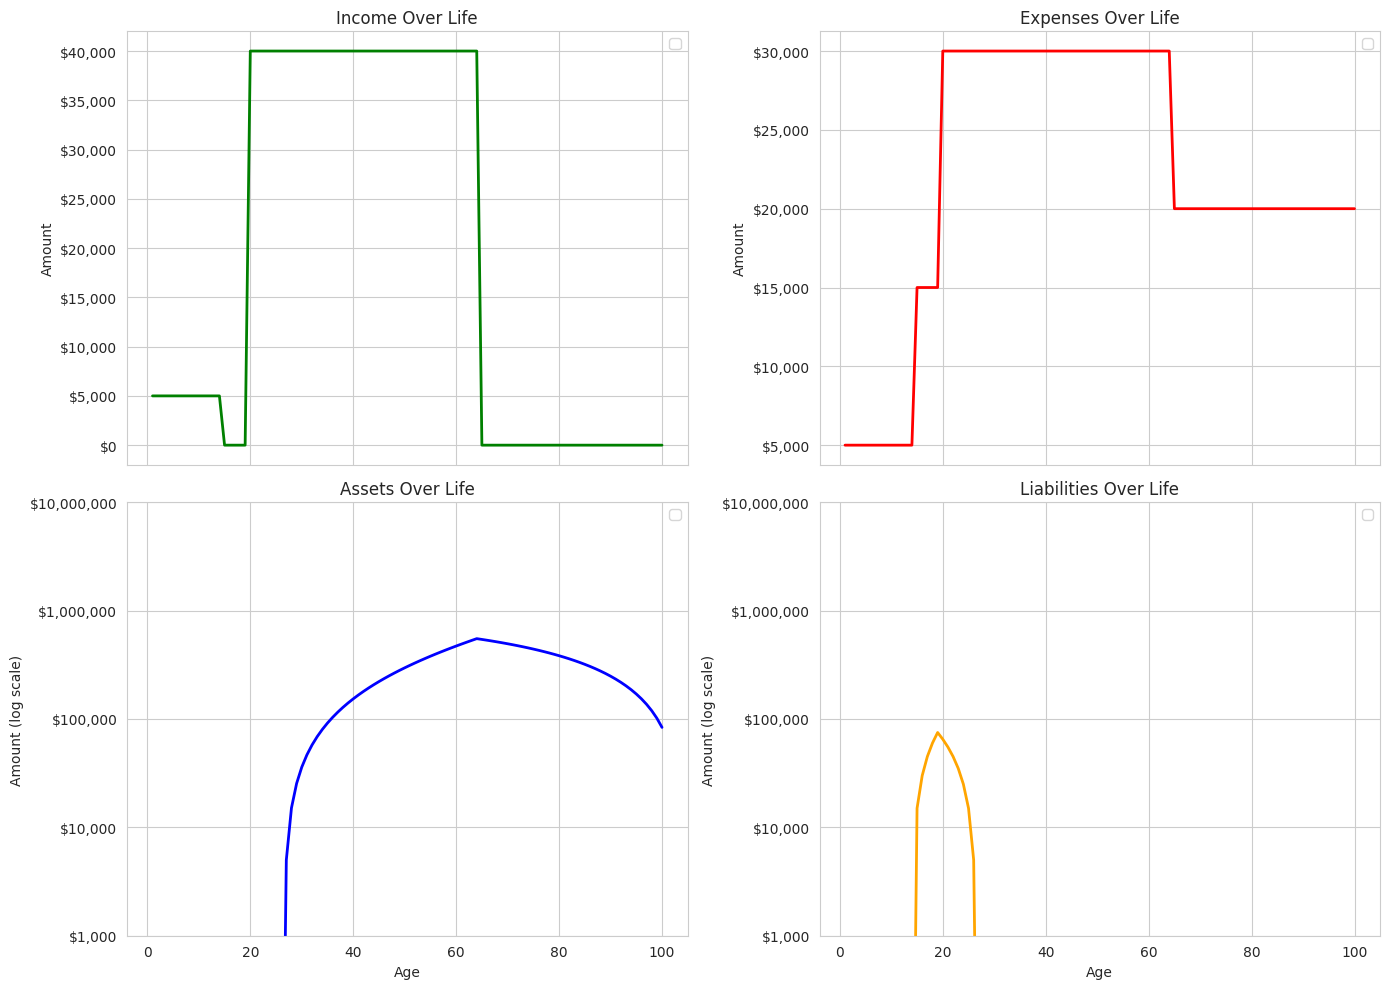

Here is the Python script that generated this plot:
# Simulation and plot using seaborn

import matplotlib.pyplot as plt
import seaborn as sns
import pandas as pd

sns.set_style("whitegrid")
sns.set_palette("husl")

ages = list(range(1, 101))

def simulate():
    expenses = []
    income = []
    assets = []
    liabilities = []

    savings = 0.0
    debt = 0.0
    growth_rate = 0.02

    for age in ages:
        # Identify phase
        if age < 15:  # childhood
            yearly_expense = 5000
            yearly_income = yearly_expense  # bank of mom and dad

        elif age < 20:  # college
            yearly_expense = 15000
            yearly_income = 0

        elif age < 65:  # working
            yearly_expense = 30000
            yearly_income = 40000

        else:  # retirement
            yearly_expense = 20000
            yearly_income = 0  # draw from assets

        surplus = yearly_income - yearly_expense
        # Apply investment growth
        savings *= (1 + growth_rate)

        # Apply surplus/deficit
        if debt > 0 and surplus > 0:
            payment = min(debt, surplus)
            debt -= payment
            surplus -= payment

        savings += surplus
        if savings < 0:
            debt += -savings
            savings = 0

        # if age % 2 == 0:
        #     print(f"Age {age}: Expense={yearly_expense}, Income={yearly_income}, Savings={savings:.2f}, Debt={debt:.2f}")

        expenses.append(yearly_expense)
        income.append(yearly_income)
        assets.append(max(savings, 1))      # avoid log(0)
        liabilities.append(max(debt, 1))    # avoid log(0)
    return expenses, income, assets, liabilities


def plot():
    expenses, income, assets, liabilities = simulate()
    
    df = pd.DataFrame({
        'Age': ages,
        'Income': income,
        'Expenses': expenses,
        'Assets': assets,
        'Liabilities': liabilities
    })

    # Plot
    fig, ((ax1, ax2), (ax3, ax4)) = plt.subplots(2, 2, figsize=(14, 10), sharex=True)

    plot_income(ax1, df)
    plot_expenses(ax2, df)
    plot_assets(ax3, df)
    plot_liabilities(ax4, df)

    plt.tight_layout()
    plt.savefig("plot.png")


def plot_income(ax, df):
    sns.lineplot(data=df, x='Age', y='Income', ax=ax, linewidth=2, color='green')
    ax.set_ylabel("Amount")
    ax.set_title("Income Over Life")
    ax.yaxis.set_major_formatter(plt.FuncFormatter(lambda x, _: f'${int(x):,}'))
    ax.legend()


def plot_expenses(ax, df):
    sns.lineplot(data=df, x='Age', y='Expenses', ax=ax, linewidth=2, color='red')
    ax.set_ylabel("Amount")
    ax.set_title("Expenses Over Life")
    ax.yaxis.set_major_formatter(plt.FuncFormatter(lambda x, _: f'${int(x):,}'))
    ax.legend()


def plot_assets(ax, df):
    sns.lineplot(data=df, x='Age', y='Assets', ax=ax, linewidth=2, color='blue')
    ax.set_yscale("log")
    ax.set_ylabel("Amount (log scale)")
    ax.set_xlabel("Age")
    ax.set_title("Assets Over Life")
    ax.yaxis.set_major_formatter(plt.FuncFormatter(lambda x, _: f'${int(x):,}'))
    ax.set_ylim(ymin=1000, ymax=10_000_000)
    ax.legend()


def plot_liabilities(ax, df):
    sns.lineplot(data=df, x='Age', y='Liabilities', ax=ax, linewidth=2, color='orange')
    ax.set_yscale("log")
    ax.set_ylabel("Amount (log scale)")
    ax.set_xlabel("Age")
    ax.set_title("Liabilities Over Life")
    ax.yaxis.set_major_formatter(plt.FuncFormatter(lambda x, _: f'${int(x):,}'))
    ax.set_ylim(ymin=1000, ymax=10_000_000)
    ax.legend()


if __name__ == "__main__":
    plot()